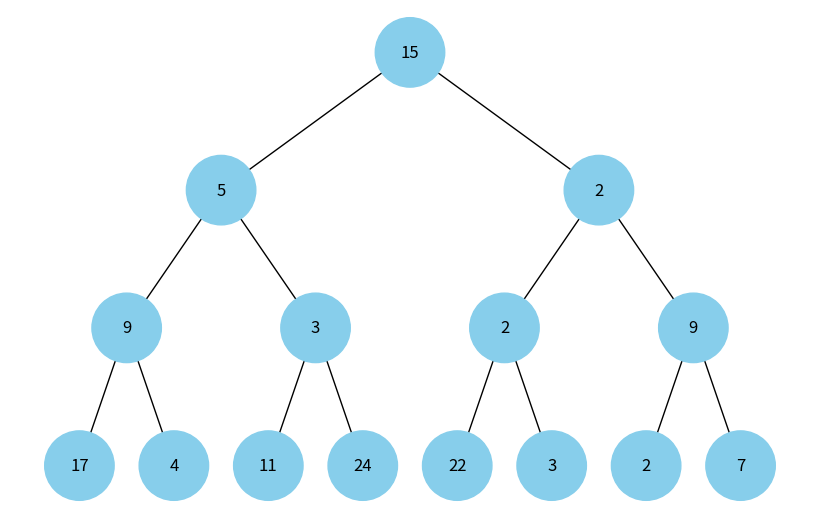

Python code for this plot:
import uuid
import networkx as nx
import matplotlib.pyplot as plt


class Node:
    def __init__(self, key, color="skyblue"):
        self.left = None
        self.right = None
        self.val = key
        self.color = color
        self.id = str(uuid.uuid4())


def add_edges(graph, node, pos, x=0, y=0, layer=1):
    if node is not None:
        graph.add_node(node.id, color=node.color, label=node.val)  
        if node.left:
            graph.add_edge(node.id, node.left.id)
            l = x - 1 / 2 ** layer
            pos[node.left.id] = (l, y - 1)
            l = add_edges(graph, node.left, pos, x=l, y=y - 1, layer=layer + 1)
        if node.right:
            graph.add_edge(node.id, node.right.id)
            r = x + 1 / 2 ** layer
            pos[node.right.id] = (r, y - 1)
            r = add_edges(graph, node.right, pos, x=r, y=y - 1, layer=layer + 1)
    return graph


def draw_tree(tree_root):
    tree = nx.DiGraph()
    pos = {tree_root.id: (0, 0)}
    tree = add_edges(tree, tree_root, pos)

    colors = [node[1]['color'] for node in tree.nodes(data=True)]
    labels = {node[0]: node[1]['label'] for node in tree.nodes(data=True)}

    plt.figure(figsize=(8, 5))
    nx.draw(tree, pos=pos, labels=labels, arrows=False, node_size=2500, node_color=colors)
    plt.show()


def heap_to_tree(heap, index=0):
    # Function to build a binary tree from a binary heap represented as an array
    if index >= len(heap):
        return None

    node = Node(heap[index])

    node.left = heap_to_tree(heap, 2 * index + 1)
    node.right = heap_to_tree(heap, 2 * index + 2)

    return node


heap = [15, 5, 2, 9, 3, 2, 9, 17, 4, 11, 24, 22, 3, 2, 7]
root = heap_to_tree(heap)

draw_tree(root)
